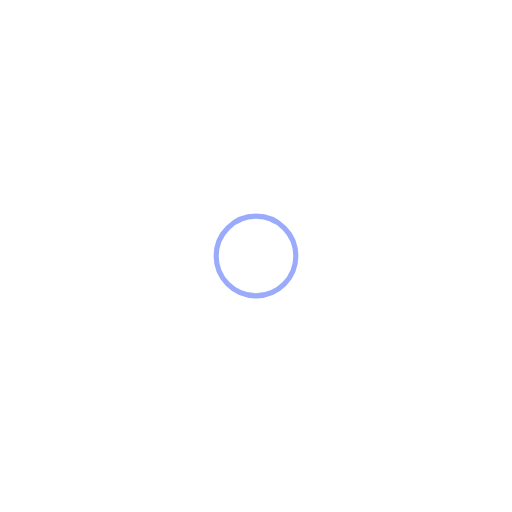
t = 0.00 s
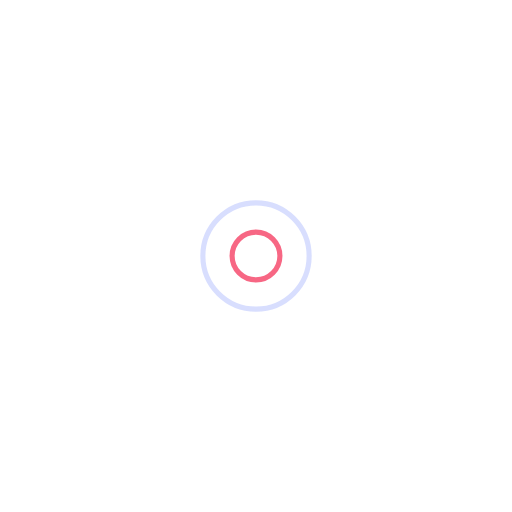
t = 0.25 s
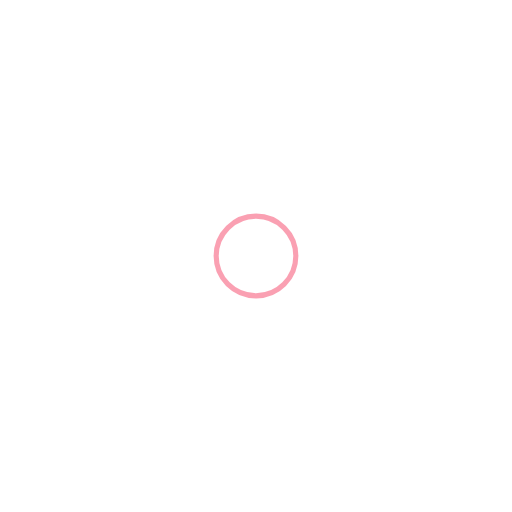
t = 0.50 s
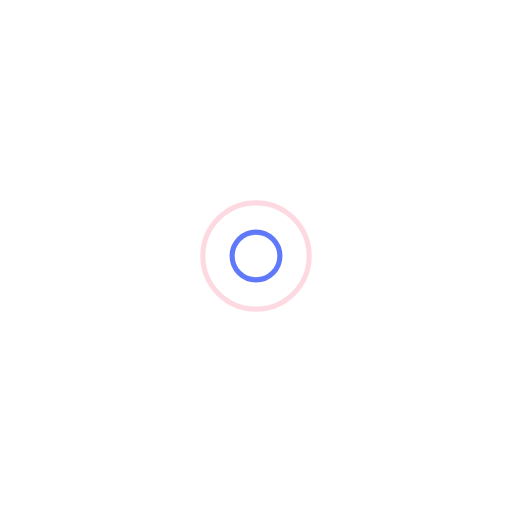
t = 0.75 s

The animated SVG that drew these frames (rendered in a browser with its animation timeline set to each time). Animation: 4 SMIL elements (animate=4); one cycle of 1.00 s, repeats indefinitely.

<?xml version="1.0" encoding="utf-8"?>
<svg xmlns="http://www.w3.org/2000/svg" xmlns:xlink="http://www.w3.org/1999/xlink" style="margin: auto; background: transparent; display: block; shape-rendering: auto;" width="200px" height="200px" viewBox="0 0 100 100" preserveAspectRatio="xMidYMid">
<circle cx="50" cy="50" r="11.8486" fill="none" stroke="#3858f9" stroke-width="1">
  <animate attributeName="r" repeatCount="indefinite" dur="1s" values="0;12" keyTimes="0;1" keySplines="0 0.2 0.8 1" calcMode="spline" begin="-0.5s"></animate>
  <animate attributeName="opacity" repeatCount="indefinite" dur="1s" values="1;0" keyTimes="0;1" keySplines="0.2 0 0.8 1" calcMode="spline" begin="-0.5s"></animate>
</circle>
<circle cx="50" cy="50" r="7.15272" fill="none" stroke="#f54266" stroke-width="1">
  <animate attributeName="r" repeatCount="indefinite" dur="1s" values="0;12" keyTimes="0;1" keySplines="0 0.2 0.8 1" calcMode="spline"></animate>
  <animate attributeName="opacity" repeatCount="indefinite" dur="1s" values="1;0" keyTimes="0;1" keySplines="0.2 0 0.8 1" calcMode="spline"></animate>
</circle>
<!-- [ldio] generated by https://loading.io/ --></svg>